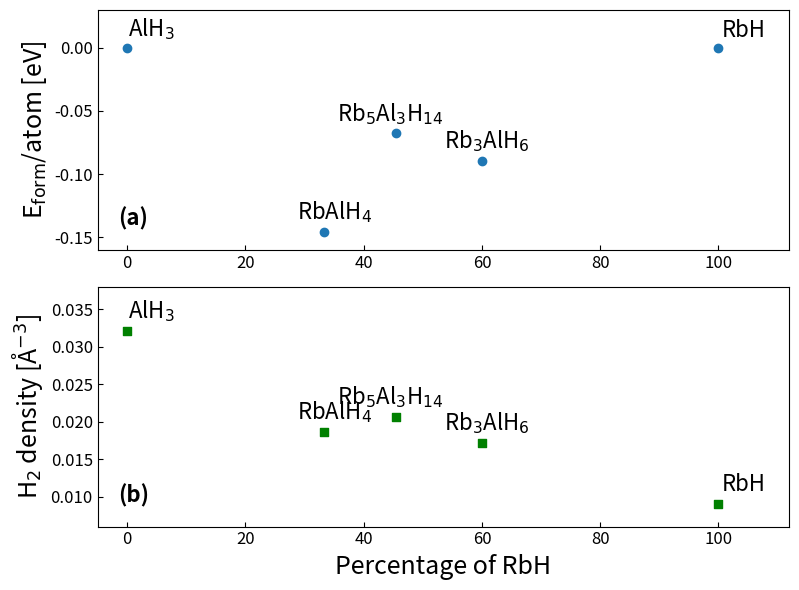

Recreate this plot in Python.
import matplotlib.pyplot as plt
import numpy as np

# Crystals          AlH3    RbAlH4      Rb5Al3H14   Rb3AlH6      RbH
# RbH(%)            0/4     2/6         10/22       6/10         2/2
# RbH(%)            0       33.33       45.45       60          100
# E_f/atom (eV)     0      -0.145593986 -0.067463493 -0.089290582 0
# rho H2(1/Ang.^3)  0.03205 0.01860     0.02057     0.01709     0.00904

# Data
crystals = ['AlH$_3$', 'RbAlH$_4$', 'Rb$_5$Al$_3$H$_{14}$', 'Rb$_3$AlH$_6$', 'RbH']
rbh_percent = [0, 33.33, 45.45, 60, 100]
formation_energy = [0, -0.145593986, -0.067463493, -0.089290582, 0]
H2_density = [0.03205, 0.01860, 0.02057, 0.01709, 0.00904]

plt.figure(figsize=(8, 6))
plt.subplot(2, 1, 1)
plt.scatter(rbh_percent, formation_energy)
plt.ylabel('E$_\mathrm{form}$/atom [eV]', fontsize=18)
plt.tick_params(direction='in', labelsize=12)
plt.xlim(-5, 112)
plt.ylim(-0.16, 0.03)
for i, crystal in enumerate(crystals):
    plt.text(rbh_percent[i]+8, formation_energy[i]+0.005, crystal, fontsize=16, ha='right', va='bottom')
plt.text(0.03, 0.1, '(a)', fontsize=16, fontweight='bold', transform=plt.gca().transAxes)

plt.subplot(2, 1, 2)
plt.scatter(rbh_percent, H2_density, color='green', marker='s')
plt.xlabel('Percentage of RbH', fontsize=18)
plt.ylabel('H$_2$ density [Å$^{-3}$]', fontsize=18)
plt.tick_params(direction='in', labelsize=12)
plt.xlim(-5, 112)
plt.ylim(0.006, 0.038)
for i, crystal in enumerate(crystals):
    plt.text(rbh_percent[i]+8, H2_density[i]+0.001, crystal, fontsize=16, ha='right', va='bottom')
plt.text(0.03, 0.1, '(b)', fontsize=16, fontweight='bold', transform=plt.gca().transAxes)

plt.tight_layout()
plt.savefig('phasediaRbH.png')
plt.savefig('phasediaRbH.pdf')
plt.show()
